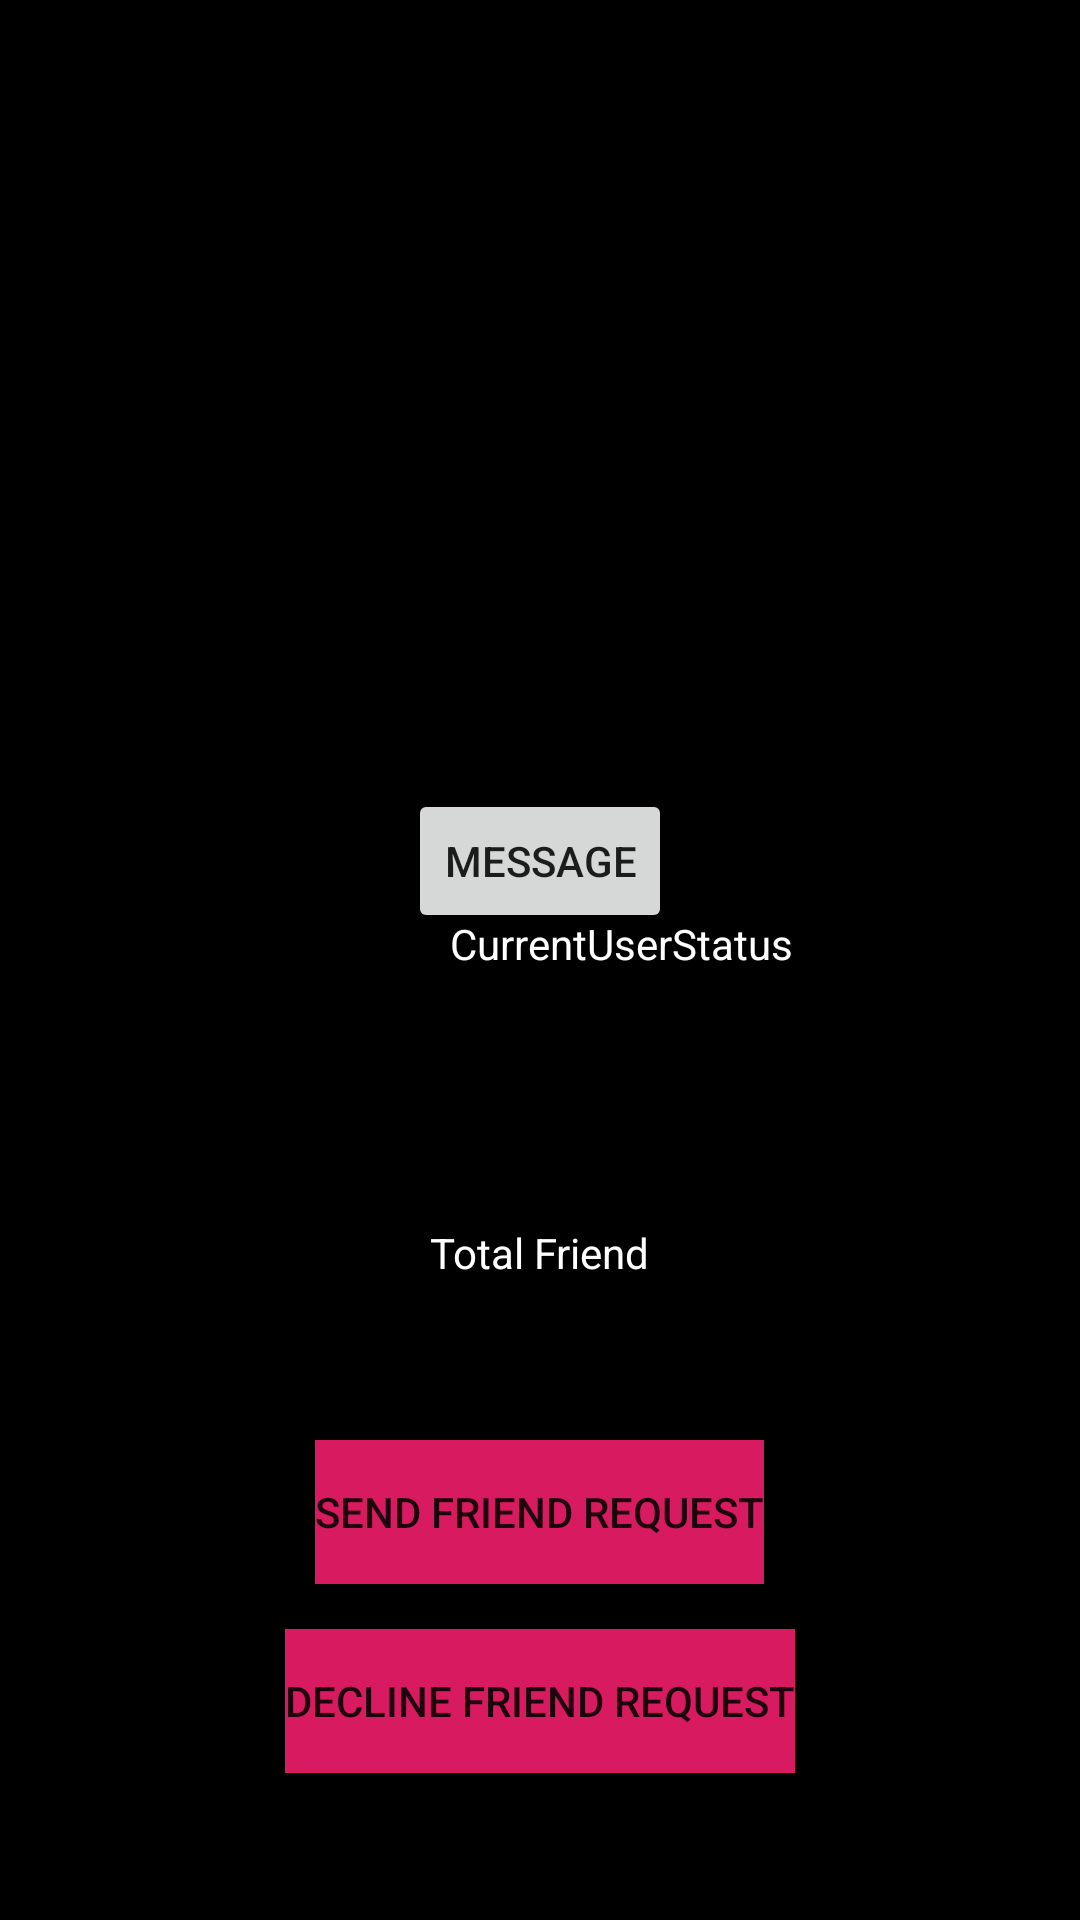

Write the Android layout XML for this screen, with the resource values it uses.
<!-- AndroidManifest.xml: application theme AppTheme -->
<!-- res/layout/activity_profile.xml -->
<?xml version="1.0" encoding="utf-8"?>
<RelativeLayout xmlns:android="http://schemas.android.com/apk/res/android"
    xmlns:app="http://schemas.android.com/apk/res-auto"
    xmlns:tools="http://schemas.android.com/tools"
    android:layout_width="match_parent"
    android:layout_height="match_parent"
    tools:context=".ProfileActivity"
    android:background="#000000">

    <ImageView
        android:id="@+id/imageprofile"
        android:layout_width="400dp"
        android:layout_height="250dp"
        android:layout_marginTop="20dp"
        android:src="@mipmap/ic_launcher" />

    <TextView
        android:id="@+id/userid"
        android:layout_width="wrap_content"
        android:layout_height="wrap_content"
        android:layout_marginLeft="150dp"
        android:textColor="#FFFFFF"
        android:textAlignment="center"
        android:layout_marginTop="285dp"
        android:textSize="20dp"
        android:textStyle="bold" />

    <TextView
        android:id="@+id/prostatus"
        android:layout_width="wrap_content"
        android:layout_height="wrap_content"
        android:layout_marginLeft="150dp"
        android:textColor="#FFFFFF"
        android:textAlignment="center"
        android:layout_marginTop="305dp"
        android:text="CurrentUserStatus" />

    <TextView
        android:id="@+id/profriend"
        android:layout_width="wrap_content"
        android:layout_height="wrap_content"
        android:layout_alignParentBottom="true"
        android:layout_centerHorizontal="true"
        android:textColor="#FFFFFF"
        android:layout_marginLeft="150dp"
        android:layout_marginBottom="213dp"
        android:text="Total Friend" />

    <Button
        android:id="@+id/proreq"
        android:layout_width="wrap_content"
        android:layout_height="wrap_content"
        android:layout_alignParentBottom="true"
        android:layout_centerHorizontal="true"
        android:layout_marginBottom="112dp"
        android:background="@color/colorAccent"
        android:text="Send Friend Request" />

    <Button
        android:id="@+id/decline"
        android:layout_width="wrap_content"
        android:layout_height="wrap_content"
        android:layout_alignParentBottom="true"
        android:layout_centerHorizontal="true"
        android:layout_marginBottom="49dp"
        android:background="@color/colorAccent"
        android:text="Decline Friend Request" />

    <Button
        android:id="@+id/messgae"
        android:layout_width="wrap_content"
        android:layout_height="wrap_content"
        android:layout_alignParentBottom="true"
        android:layout_centerHorizontal="true"
        android:layout_marginBottom="329dp"
        android:text="Message" />
</RelativeLayout>
<!-- resources referenced by this layout -->
<resources>
  <color name="colorAccent">#D81B60</color>
  <style name="AppTheme" parent="Theme.AppCompat.Light.NoActionBar">
          
          <item name="colorPrimary">@color/colorPrimary</item>
          <item name="colorPrimaryDark">@color/colorPrimaryDark</item>
          <item name="colorAccent">@color/colorAccent</item>
      </style>
  <color name="colorPrimary">#38A596</color>
  <color name="colorPrimaryDark">#27544F</color>
</resources>
